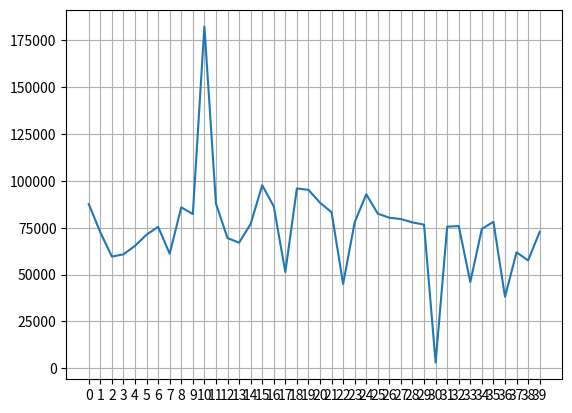

Generate this figure with matplotlib:
import random
import matplotlib.pyplot as plt

cases = [0] * 40

POLICE_CASE = 30
PRISON_CASE = 10
CHANCE_CASES = [7, 22, 36, 2, 17, 33]
CHANCE_GOTO = [39, 0, 24, 11, 15, -3, 10, 0, 10, 1, 100]
CHANCE_GOTO_PROB = 4375
GARE_CASES = [5, 15, 25, 35]

for l in range(100000):
    position = 0

    for i in range(30):
        diceResult = random.randint(2, 6) + random.randint(2, 6)
        position += diceResult
        if position >= 40:
            position = position - 40
        elif position == POLICE_CASE:
            position = PRISON_CASE
        elif position in CHANCE_CASES:
            if random.randint(0, 10000) <= CHANCE_GOTO_PROB:
                chanceCard = random.choice(CHANCE_GOTO)
                if chanceCard < 0:
                    position += chanceCard
                elif chanceCard == 100:
                    position = min(GARE_CASES, key=lambda x:abs(x-position))
                else:
                    position = chanceCard

        cases[position] += 1
print(cases)
x = [i for i in range(40)]
plt.xticks(x)
plt.plot(x, cases)
plt.grid()
plt.show()